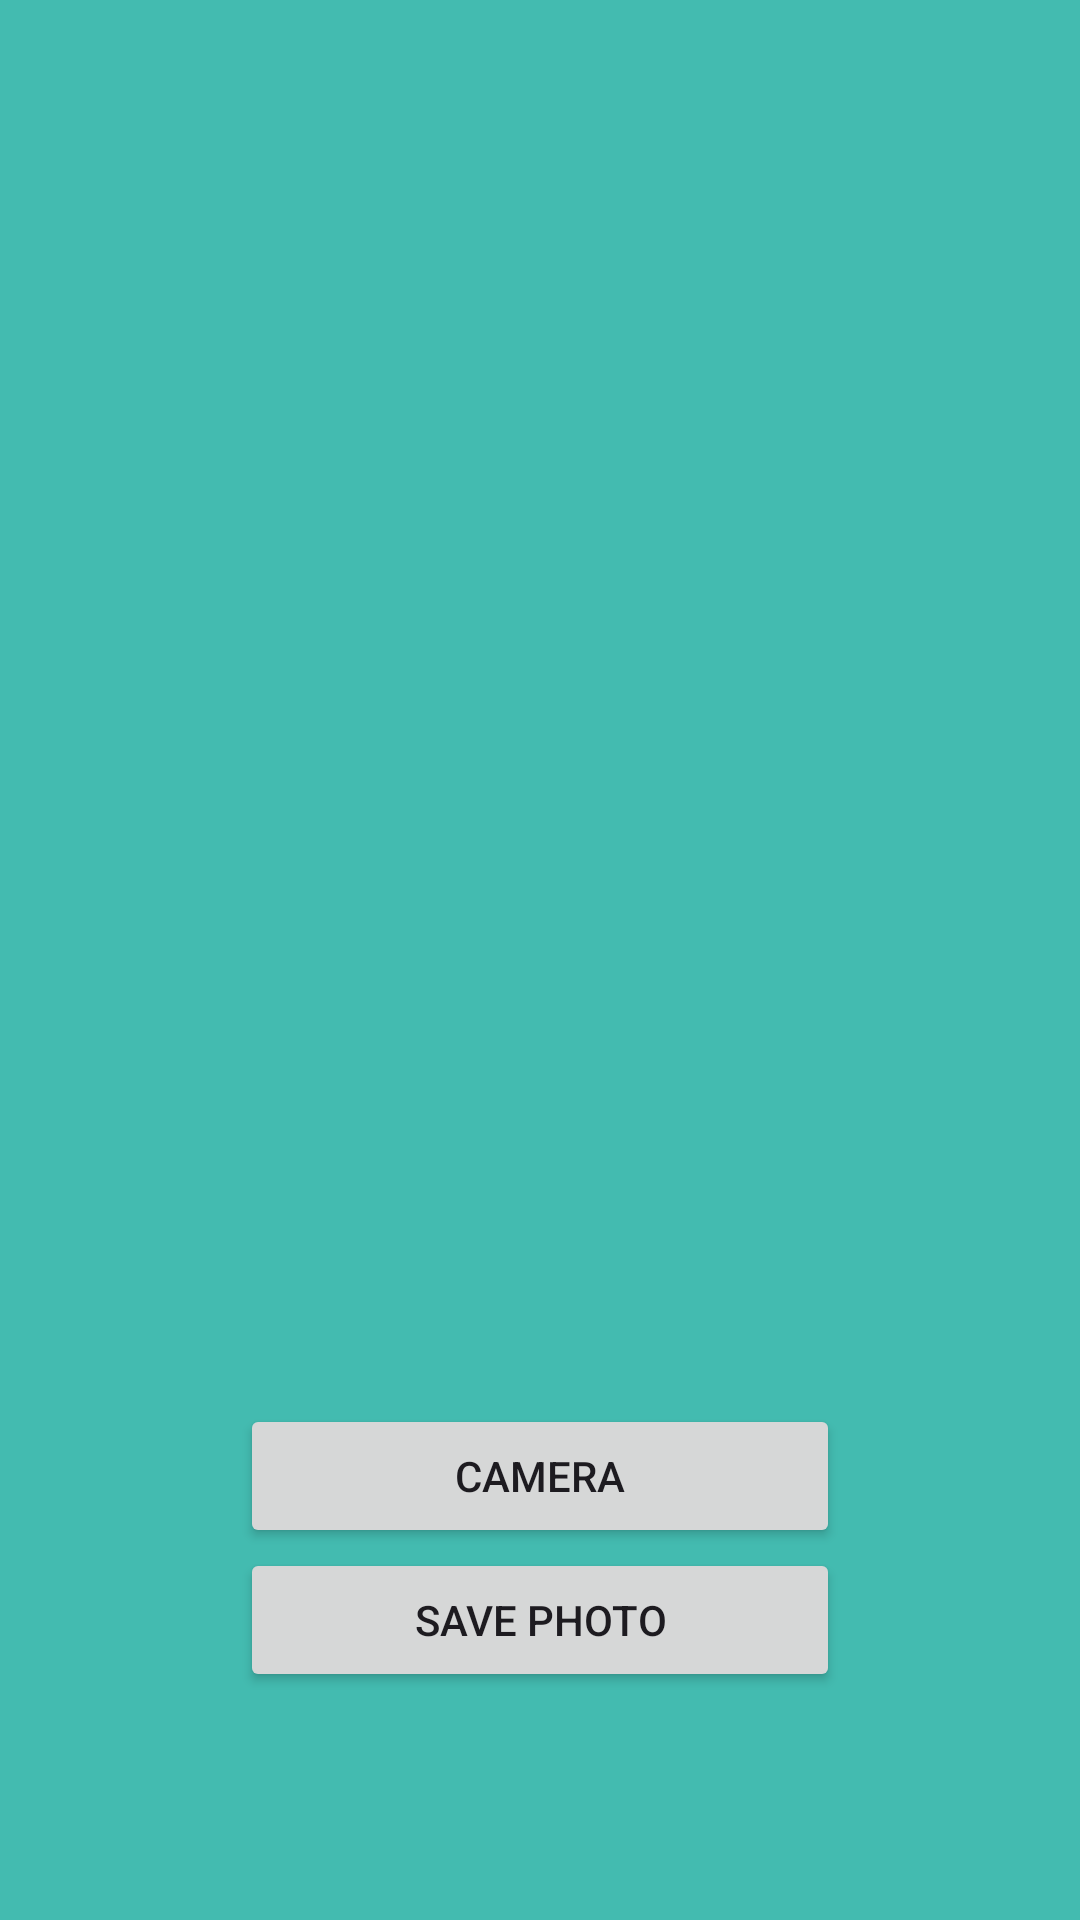

This screen was rendered from an Android layout file. Write that file and the resources it references.
<!-- AndroidManifest.xml: application theme Theme.CW2_227020684 -->
<!-- res/layout/activity_camera.xml -->
<?xml version="1.0" encoding="utf-8"?>
<androidx.constraintlayout.widget.ConstraintLayout xmlns:android="http://schemas.android.com/apk/res/android"
    xmlns:app="http://schemas.android.com/apk/res-auto"
    xmlns:tools="http://schemas.android.com/tools"
    android:layout_width="match_parent"
    android:layout_height="match_parent"
    tools:context=".CameraActivity"
    android:background="@color/c1">

    <Button
    android:id="@+id/button"
    android:layout_width="200dp"
    android:layout_height="wrap_content"
    android:layout_marginTop="80dp"
    android:onClick="onCameraClicked"
    android:text="Camera"
    app:layout_constraintEnd_toEndOf="parent"
    app:layout_constraintHorizontal_bias="0.5"
    app:layout_constraintStart_toStartOf="parent"
    app:layout_constraintTop_toBottomOf="@+id/imageView" />

    <Button
        android:id="@+id/button2"
        android:layout_width="200dp"
        android:layout_height="wrap_content"
        android:onClick="onSaveClicked"
        android:text="Save Photo"
        app:layout_constraintEnd_toEndOf="parent"
        app:layout_constraintStart_toStartOf="parent"
        app:layout_constraintTop_toBottomOf="@+id/button" />

    <ImageView
        android:id="@+id/imageView"
        android:layout_width="300dp"
        android:layout_height="300dp"
        android:layout_marginTop="88dp"
        app:layout_constraintEnd_toEndOf="parent"
        app:layout_constraintHorizontal_bias="0.498"
        app:layout_constraintStart_toStartOf="parent"
        app:layout_constraintTop_toTopOf="parent"
        tools:srcCompat="@tools:sample/avatars" />

</androidx.constraintlayout.widget.ConstraintLayout>
<!-- resources referenced by this layout -->
<resources>
  <color name="c1">#43BBB0</color>
  <style name="Theme.CW2_227020684" parent="Base.Theme.CW2_227020684" />
  <style name="Base.Theme.CW2_227020684" parent="Theme.Material3.DayNight.NoActionBar">
          
          
      </style>
</resources>
